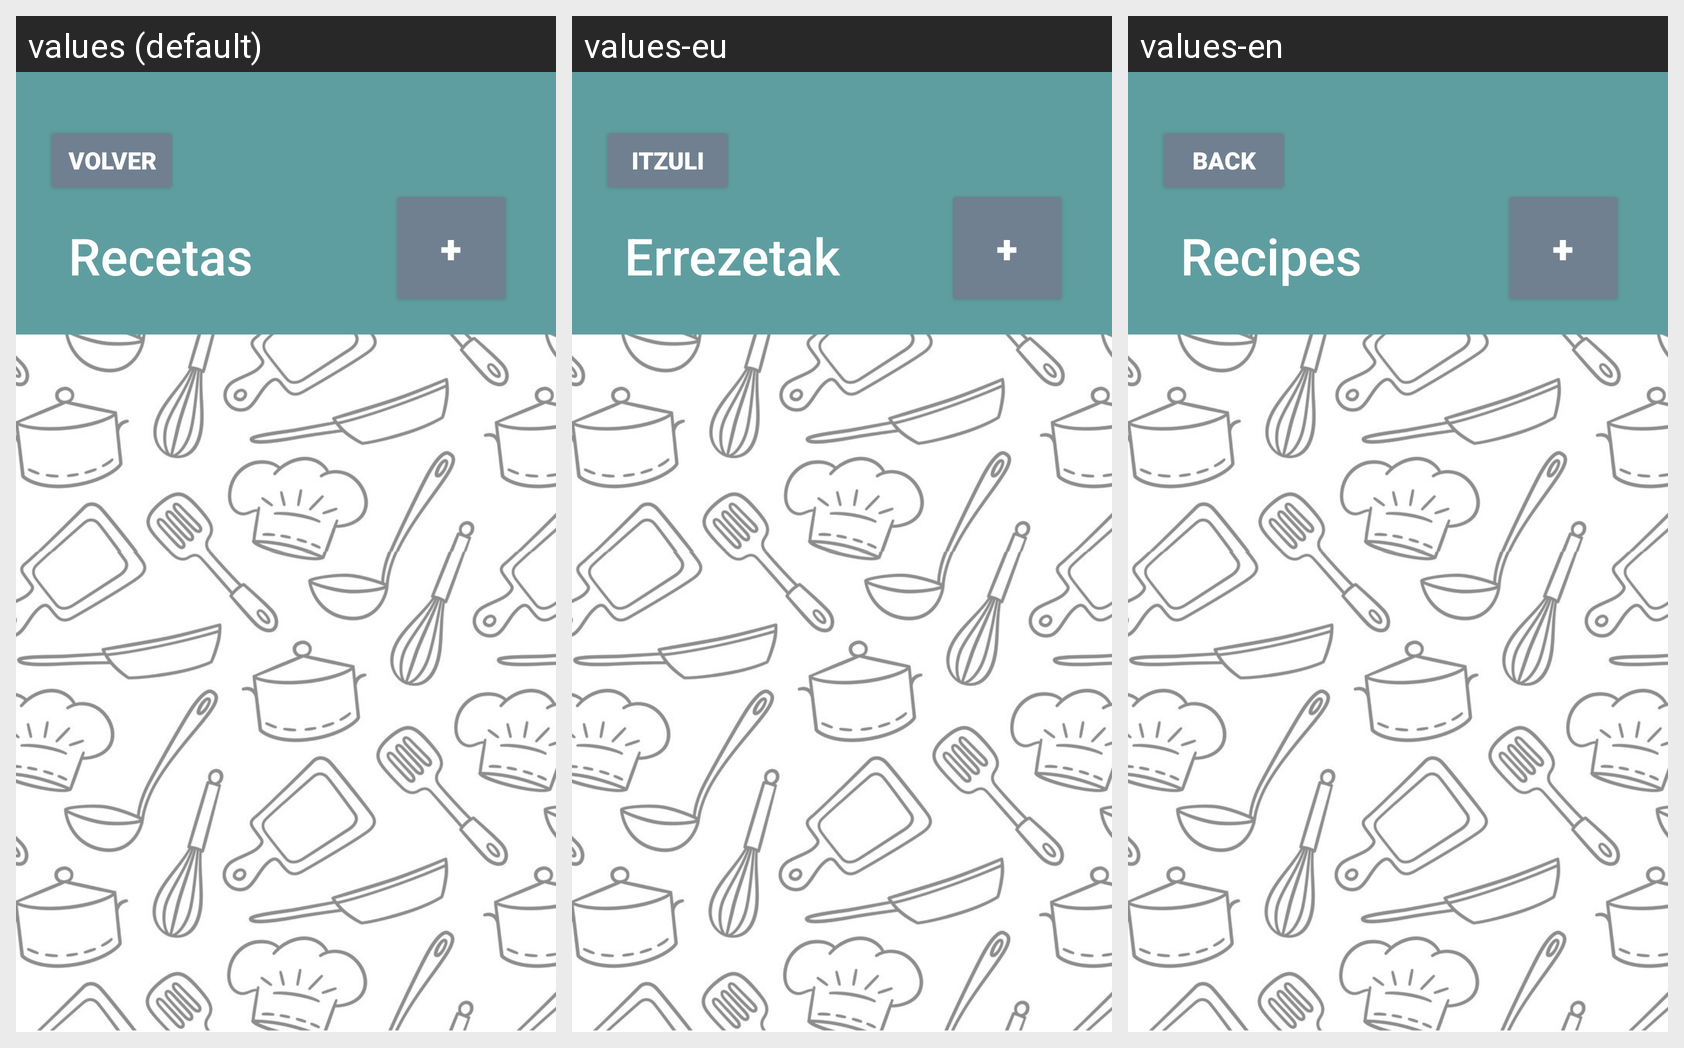

The Android screen below is rendered under several locales of the same app. Produce the string resources it draws, with the default and per-locale values.
Android screen res/layout/activity_main.xml rendered under 3 locales, left to right: values (default), values-eu, values-en. Device: Nexus 5 (rendered at 1080×1920; each locale shown at half size, 540×960, under a caption strip naming it); theme Theme.Proyecto1.
Strings drawn on this screen, with the default value and each locale's value (text and hints the layout hard-codes appear in the picture but are not listed):

recipes
  values: Recetas
  values-eu: Errezetak
  values-en: Recipes

back
  values: Volver
  values-eu: Itzuli
  values-en: Back
